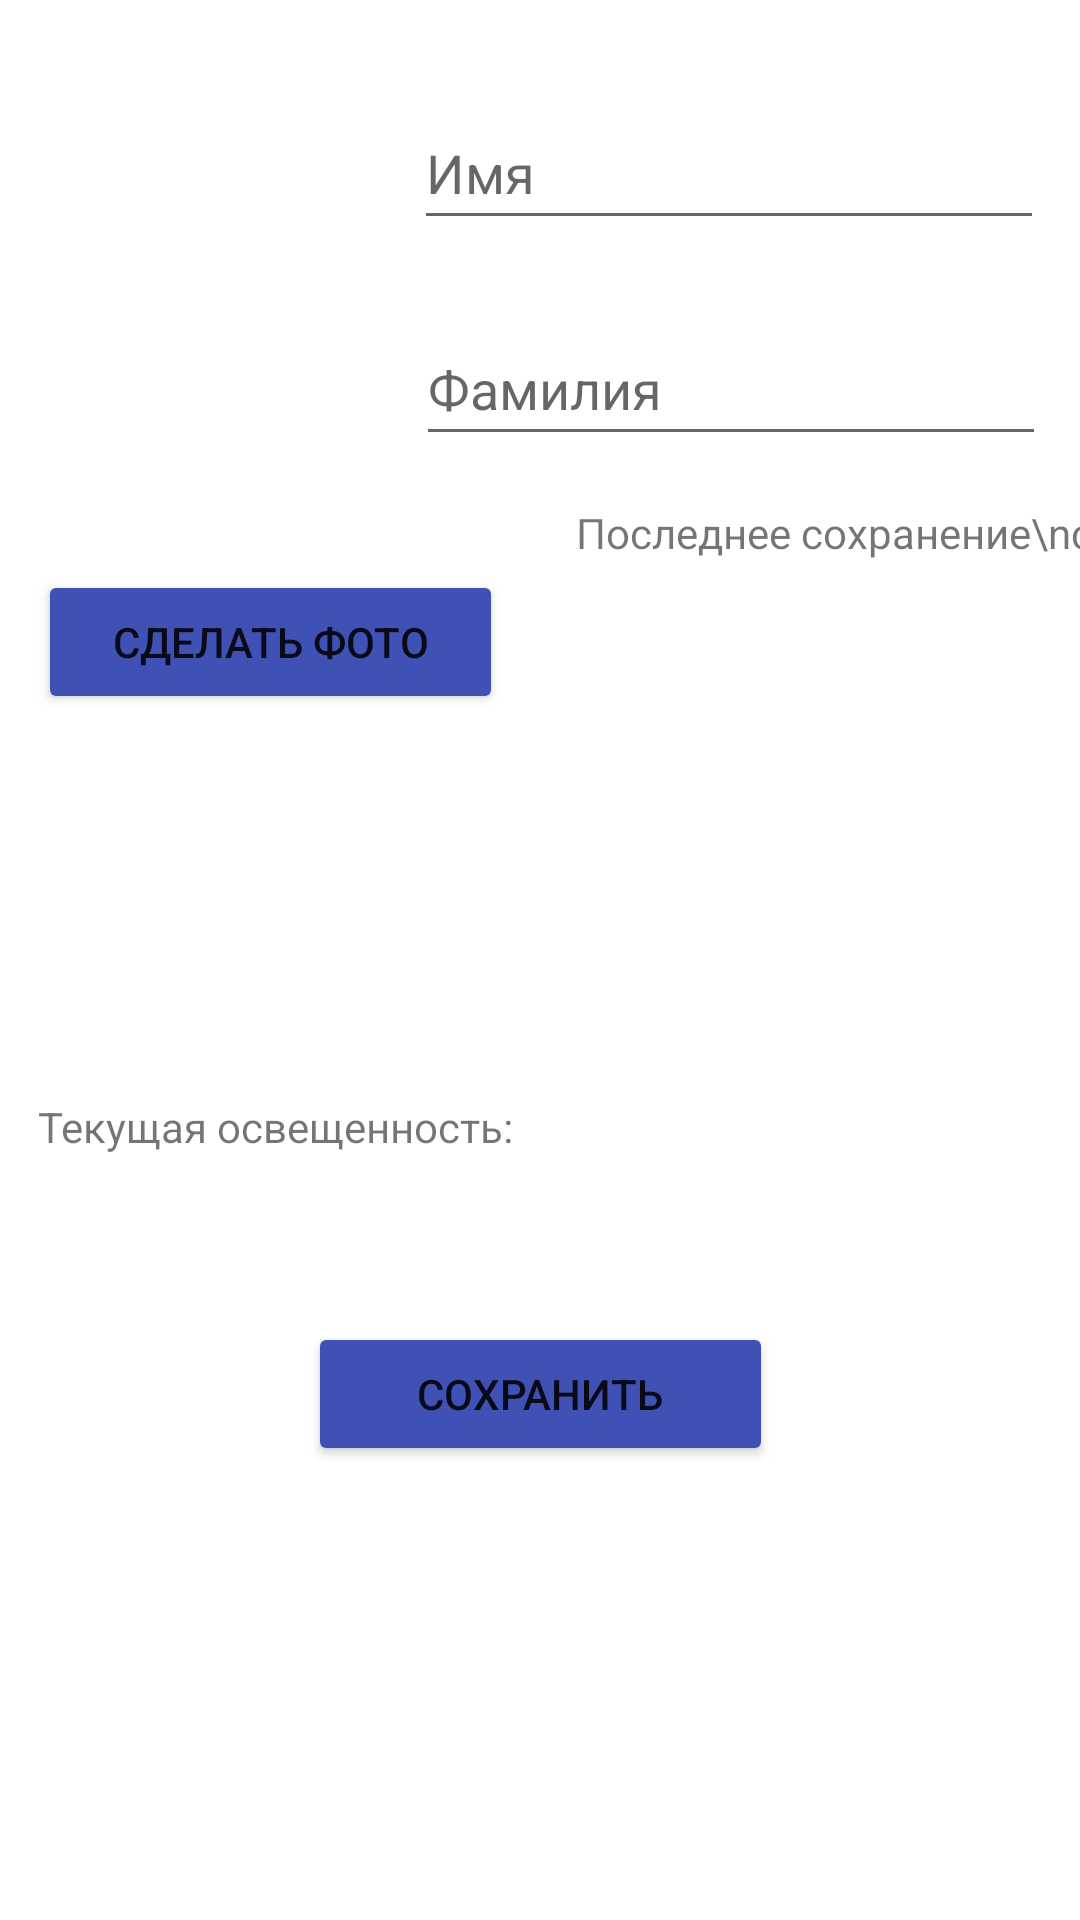

Produce the Android XML layout that renders to this screen, including the resource entries it uses.
<!-- AndroidManifest.xml: application theme Theme.FinalLaba -->
<!-- res/layout/profile_page.xml -->
<?xml version="1.0" encoding="utf-8"?>
<androidx.constraintlayout.widget.ConstraintLayout xmlns:android="http://schemas.android.com/apk/res/android"
    xmlns:app="http://schemas.android.com/apk/res-auto"
    xmlns:tools="http://schemas.android.com/tools"
    android:id="@+id/my_layout"
    android:layout_width="match_parent"
    android:layout_height="match_parent"
    android:background="@color/white">

    <ImageView
        android:id="@+id/image1"
        android:layout_width="155dp"
        android:layout_height="138dp"
        android:layout_marginTop="32dp"
        app:layout_constraintEnd_toEndOf="parent"
        app:layout_constraintHorizontal_bias="0.062"
        app:layout_constraintStart_toStartOf="parent"
        app:layout_constraintTop_toTopOf="parent"
        tools:srcCompat="@tools:sample/avatars" />

    <Button
        android:id="@+id/makePhoto"
        android:layout_width="155dp"
        android:layout_height="48dp"
        android:layout_marginTop="20dp"
        android:backgroundTint="#3F51B5"
        android:text="Сделать фото"
        app:layout_constraintEnd_toEndOf="parent"
        app:layout_constraintHorizontal_bias="0.062"
        app:layout_constraintStart_toStartOf="parent"
        app:layout_constraintTop_toBottomOf="@+id/image1" />

    <EditText
        android:id="@+id/edit_name"
        android:layout_width="wrap_content"
        android:layout_height="wrap_content"
        android:layout_marginTop="32dp"
        android:ems="10"
        android:hint="Имя"
        android:inputType="textPersonName"
        android:minHeight="48dp"
        app:layout_constraintEnd_toEndOf="parent"
        app:layout_constraintHorizontal_bias="0.92"
        app:layout_constraintStart_toStartOf="parent"
        app:layout_constraintTop_toTopOf="parent" />

    <EditText
        android:id="@+id/edit_surname"
        android:layout_width="wrap_content"
        android:layout_height="wrap_content"
        android:layout_marginTop="24dp"
        android:ems="10"
        android:hint="Фамилия"
        android:inputType="textPersonName"
        android:minHeight="48dp"
        app:layout_constraintEnd_toEndOf="parent"
        app:layout_constraintHorizontal_bias="0.925"
        app:layout_constraintStart_toStartOf="parent"
        app:layout_constraintTop_toBottomOf="@+id/edit_name" />

    <Button
        android:id="@+id/save"
        android:layout_width="155dp"
        android:layout_height="48dp"
        android:layout_marginTop="32dp"
        android:backgroundTint="#3F51B5"
        android:text="Сохранить"
        app:layout_constraintBottom_toBottomOf="parent"
        app:layout_constraintEnd_toEndOf="parent"
        app:layout_constraintStart_toStartOf="parent"
        app:layout_constraintTop_toBottomOf="@+id/SensorLight"
        app:layout_constraintVertical_bias="0.082" />

    <TextView
        android:id="@+id/SensorLight"
        android:layout_width="170dp"
        android:layout_height="48dp"
        android:layout_marginTop="160dp"
        app:layout_constraintEnd_toEndOf="parent"
        app:layout_constraintHorizontal_bias="0.941"
        app:layout_constraintStart_toStartOf="parent"
        app:layout_constraintTop_toBottomOf="@+id/textView6" />

    <TextView
        android:id="@+id/textView3"
        android:layout_width="wrap_content"
        android:layout_height="wrap_content"
        android:layout_marginTop="128dp"
        android:text="Текущая освещенность:"
        app:layout_constraintEnd_toEndOf="parent"
        app:layout_constraintHorizontal_bias="0.063"
        app:layout_constraintStart_toStartOf="parent"
        app:layout_constraintTop_toBottomOf="@+id/makePhoto" />

    <TextView
        android:id="@+id/textView6"
        android:layout_width="wrap_content"
        android:layout_height="wrap_content"
        android:layout_marginStart="192dp"
        android:layout_marginTop="16dp"
        android:text="Последнее сохранение\nс данного устройства:"
        app:layout_constraintStart_toStartOf="parent"
        app:layout_constraintTop_toBottomOf="@+id/edit_surname" />

    <TextView
        android:id="@+id/when"
        android:layout_width="wrap_content"
        android:layout_height="wrap_content"
        android:layout_marginTop="12dp"
        android:layout_marginEnd="108dp"
        app:layout_constraintEnd_toEndOf="parent"
        app:layout_constraintTop_toBottomOf="@+id/textView6" />
</androidx.constraintlayout.widget.ConstraintLayout>
<!-- resources referenced by this layout -->
<resources>
  <style name="Theme.FinalLaba" parent="Theme.MaterialComponents.DayNight.DarkActionBar">
          
          <item name="colorPrimary">@color/purple_500</item>
          <item name="colorPrimaryVariant">@color/purple_700</item>
          <item name="colorOnPrimary">@color/white</item>
          
          <item name="colorSecondary">@color/teal_200</item>
          <item name="colorSecondaryVariant">@color/teal_700</item>
          <item name="colorOnSecondary">@color/black</item>
          
          <item name="android:statusBarColor" tools:targetApi="l">?attr/colorPrimaryVariant</item>
          
      </style>
  <!-- not gathered from this repository: default colours our renderer supplied (Android Studio template values) -->
  <color name="purple_500">#FF6200EE</color>
  <color name="purple_700">#FF3700B3</color>
  <color name="teal_200">#FF03DAC5</color>
  <color name="teal_700">#FF018786</color>
  <color name="black">#FF000000</color>
  <color name="white">#FFFFFFFF</color>
</resources>
